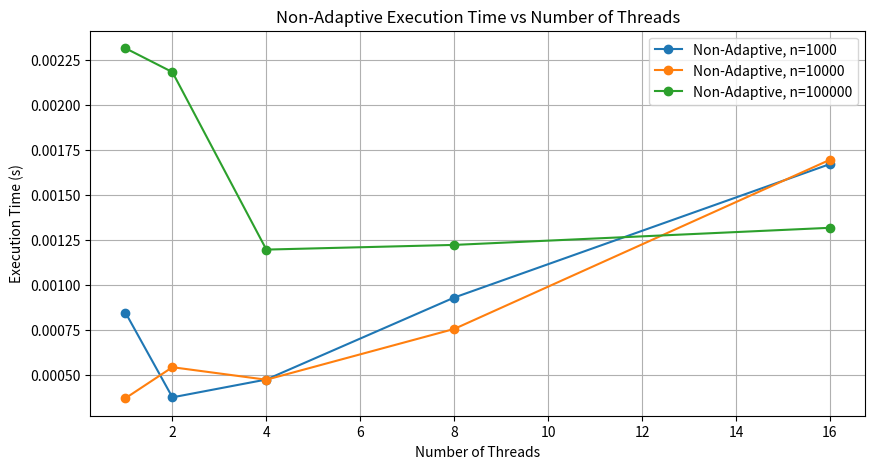
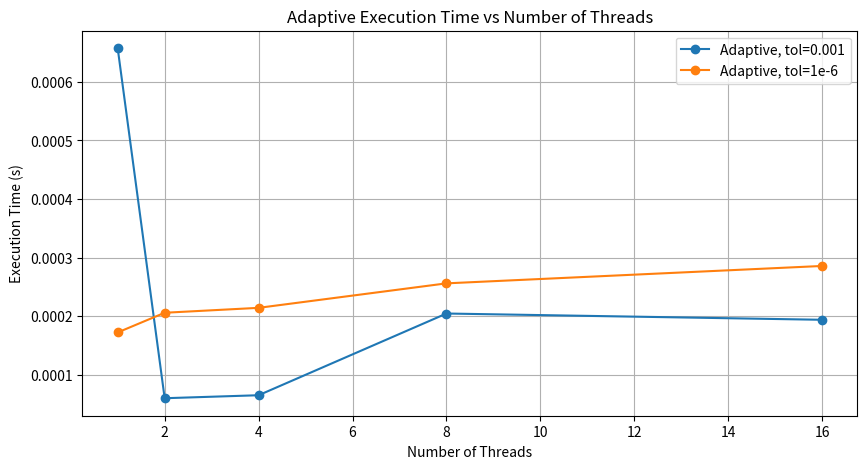

Write Python code to recreate these figures, in order.
import matplotlib.pyplot as plt

# Provided data
threads = [1, 2, 4, 8, 16]

# Non-Adaptive Results
execution_times_non_adaptive = [0.0008471, 0.0003768, 0.0004757, 0.0009306, 0.0016714]  # n=1000, example data
execution_times_non_adaptive_10000 = [0.0003719, 0.000544, 0.0004746, 0.0007564, 0.0016953]  # n=10000
execution_times_non_adaptive_100000 = [0.0023142, 0.0021816, 0.0011967, 0.0012227, 0.0013177]  # n=100000

# Adaptive Results
execution_times_adaptive_001 = [0.0006574, 0.0000599, 0.000065, 0.0002045, 0.0001938]  # tol=0.001
execution_times_adaptive_1e6 = [0.0001722, 0.0002058, 0.0002142, 0.000256, 0.0002857]  # tol=1e-6

# Plot Execution Time vs Number of Threads for Non-Adaptive
plt.figure(figsize=(10, 5))
plt.plot(threads, execution_times_non_adaptive, marker='o', label='Non-Adaptive, n=1000')
plt.plot(threads, execution_times_non_adaptive_10000, marker='o', label='Non-Adaptive, n=10000')
plt.plot(threads, execution_times_non_adaptive_100000, marker='o', label='Non-Adaptive, n=100000')
plt.xlabel('Number of Threads')
plt.ylabel('Execution Time (s)')
plt.title('Non-Adaptive Execution Time vs Number of Threads')
plt.legend()
plt.grid(True)
plt.show()

# Plot Execution Time vs Number of Threads for Adaptive
plt.figure(figsize=(10, 5))
plt.plot(threads, execution_times_adaptive_001, marker='o', label='Adaptive, tol=0.001')
plt.plot(threads, execution_times_adaptive_1e6, marker='o', label='Adaptive, tol=1e-6')
plt.xlabel('Number of Threads')
plt.ylabel('Execution Time (s)')
plt.title('Adaptive Execution Time vs Number of Threads')
plt.legend()
plt.grid(True)
plt.show()
